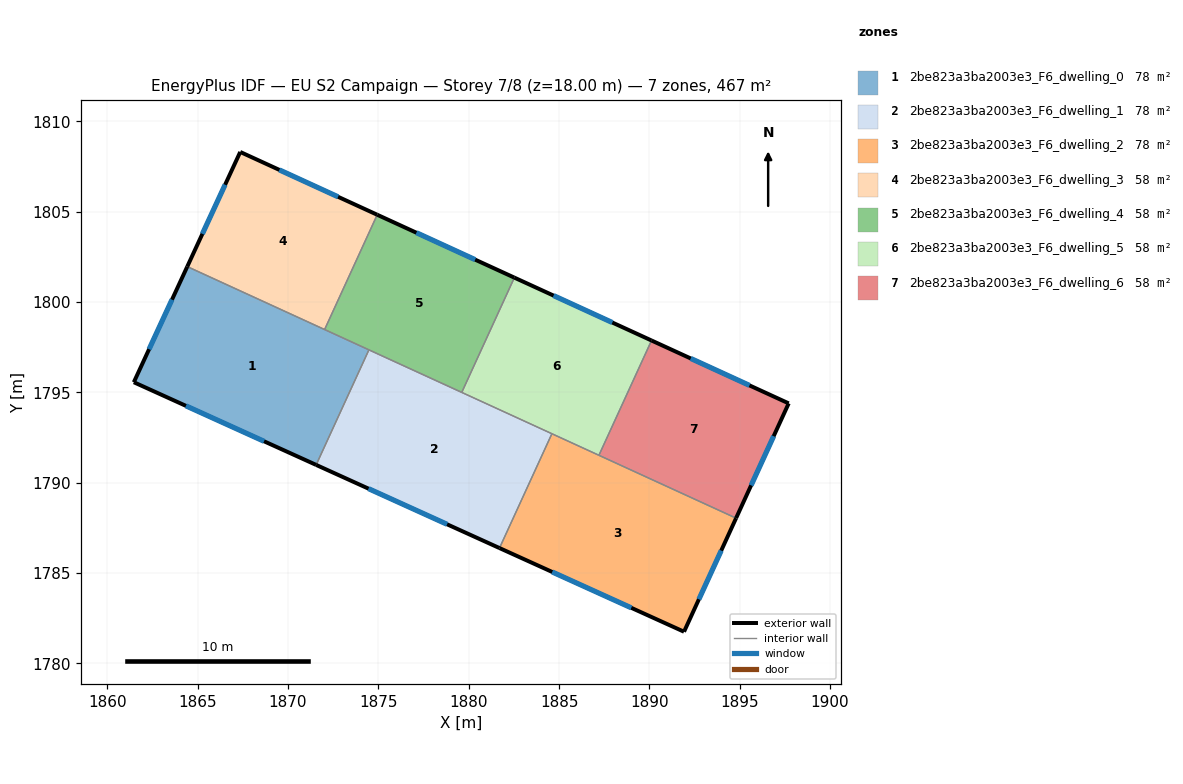
=== STOREY PLAN SPEC (per zone: floor XY polygon, exterior-wall plan segments, windows/doors) ===
zone 1: 2be823a3ba2003e3_F6_dwelling_0  (77.8 m²)
  floor: (1874.47, 1797.36) (1871.55, 1790.99) (1861.46, 1795.56) (1864.42, 1801.96)
  exterior wall: (1861.46, 1795.56) – (1871.55, 1790.99)  [11.1 m]
    window: (1864.35, 1794.26) – (1868.67, 1792.30)  [6.1 m²]
  exterior wall: (1864.42, 1801.96) – (1861.46, 1795.56)  [7.1 m]
    window: (1863.58, 1800.14) – (1862.31, 1797.39)  [3.9 m²]
  interior walls: 3
zone 2: 2be823a3ba2003e3_F6_dwelling_1  (77.8 m²)
  floor: (1884.60, 1792.71) (1881.70, 1786.39) (1871.55, 1790.99) (1874.47, 1797.36)
  exterior wall: (1871.55, 1790.99) – (1881.70, 1786.39)  [11.1 m]
    window: (1874.45, 1789.67) – (1878.80, 1787.70)  [6.1 m²]
  interior walls: 4
zone 3: 2be823a3ba2003e3_F6_dwelling_2  (77.8 m²)
  floor: (1894.80, 1788.04) (1891.91, 1781.75) (1881.70, 1786.39) (1884.60, 1792.71)
  exterior wall: (1891.91, 1781.75) – (1894.80, 1788.04)  [6.9 m]
    window: (1892.74, 1783.55) – (1893.97, 1786.25)  [3.8 m²]
  exterior wall: (1881.70, 1786.39) – (1891.91, 1781.75)  [11.2 m]
    window: (1884.62, 1785.06) – (1889.00, 1783.08)  [6.2 m²]
  interior walls: 3
zone 4: 2be823a3ba2003e3_F6_dwelling_3  (58.4 m²)
  floor: (1874.93, 1804.83) (1872.02, 1798.48) (1864.42, 1801.96) (1867.35, 1808.31)
  exterior wall: (1867.35, 1808.31) – (1864.42, 1801.96)  [7.0 m]
    window: (1866.52, 1806.50) – (1865.26, 1803.78)  [3.9 m²]
  exterior wall: (1874.93, 1804.83) – (1867.35, 1808.31)  [8.3 m]
    window: (1872.77, 1805.83) – (1869.52, 1807.32)  [4.6 m²]
  interior walls: 2
zone 5: 2be823a3ba2003e3_F6_dwelling_4  (58.4 m²)
  floor: (1882.53, 1801.35) (1879.61, 1795.00) (1872.02, 1798.48) (1874.93, 1804.83)
  exterior wall: (1882.53, 1801.35) – (1874.93, 1804.83)  [8.4 m]
    window: (1880.36, 1802.35) – (1877.10, 1803.84)  [4.6 m²]
  interior walls: 4
zone 6: 2be823a3ba2003e3_F6_dwelling_5  (58.4 m²)
  floor: (1890.12, 1797.87) (1887.20, 1791.52) (1879.61, 1795.00) (1882.53, 1801.35)
  exterior wall: (1890.12, 1797.87) – (1882.53, 1801.35)  [8.4 m]
    window: (1887.95, 1798.87) – (1884.69, 1800.36)  [4.6 m²]
  interior walls: 4
zone 7: 2be823a3ba2003e3_F6_dwelling_6  (58.4 m²)
  floor: (1897.71, 1794.39) (1894.80, 1788.04) (1887.20, 1791.52) (1890.12, 1797.87)
  exterior wall: (1897.71, 1794.39) – (1890.12, 1797.87)  [8.4 m]
    window: (1895.54, 1795.39) – (1892.29, 1796.88)  [4.6 m²]
  exterior wall: (1894.80, 1788.04) – (1897.71, 1794.39)  [7.0 m]
    window: (1895.63, 1789.86) – (1896.88, 1792.58)  [3.9 m²]
  interior walls: 2

=== DERIVED (storey summary) ===
Building: EU S2 Campaign
Storey: 7 of 8  (floor level z = 18.00 m)
Storey gross floor area: 466.8 m²
Zones on this storey: 7
  - 2be823a3ba2003e3_F6_dwelling_0: floor 77.8 m²; exterior wall 18.1 m (54.4 m²); 2 window(s) 10.0 m²; WWR 18.4%
  - 2be823a3ba2003e3_F6_dwelling_1: floor 77.8 m²; exterior wall 11.1 m (33.4 m²); 1 window(s) 6.1 m²; WWR 18.4%
  - 2be823a3ba2003e3_F6_dwelling_2: floor 77.8 m²; exterior wall 18.1 m (54.4 m²); 2 window(s) 10.0 m²; WWR 18.4%
  - 2be823a3ba2003e3_F6_dwelling_3: floor 58.4 m²; exterior wall 15.3 m (46.0 m²); 2 window(s) 8.4 m²; WWR 18.4%
  - 2be823a3ba2003e3_F6_dwelling_4: floor 58.4 m²; exterior wall 8.4 m (25.1 m²); 1 window(s) 4.6 m²; WWR 18.4%
  - 2be823a3ba2003e3_F6_dwelling_5: floor 58.4 m²; exterior wall 8.4 m (25.1 m²); 1 window(s) 4.6 m²; WWR 18.4%
  - 2be823a3ba2003e3_F6_dwelling_6: floor 58.4 m²; exterior wall 15.3 m (46.0 m²); 2 window(s) 8.5 m²; WWR 18.4%
Zone adjacency (shared interzone walls):
  - 2be823a3ba2003e3_F6_dwelling_0 ↔ 2be823a3ba2003e3_F6_dwelling_1
  - 2be823a3ba2003e3_F6_dwelling_0 ↔ 2be823a3ba2003e3_F6_dwelling_3
  - 2be823a3ba2003e3_F6_dwelling_0 ↔ 2be823a3ba2003e3_F6_dwelling_4
  - 2be823a3ba2003e3_F6_dwelling_1 ↔ 2be823a3ba2003e3_F6_dwelling_2
  - 2be823a3ba2003e3_F6_dwelling_1 ↔ 2be823a3ba2003e3_F6_dwelling_4
  - 2be823a3ba2003e3_F6_dwelling_1 ↔ 2be823a3ba2003e3_F6_dwelling_5
  - 2be823a3ba2003e3_F6_dwelling_2 ↔ 2be823a3ba2003e3_F6_dwelling_5
  - 2be823a3ba2003e3_F6_dwelling_2 ↔ 2be823a3ba2003e3_F6_dwelling_6
  - 2be823a3ba2003e3_F6_dwelling_3 ↔ 2be823a3ba2003e3_F6_dwelling_4
  - 2be823a3ba2003e3_F6_dwelling_4 ↔ 2be823a3ba2003e3_F6_dwelling_5
  - 2be823a3ba2003e3_F6_dwelling_5 ↔ 2be823a3ba2003e3_F6_dwelling_6